5-way image classification set "1 Sweet Pumpkin Dataset" from GitHub (shahriar218/Machine-Learning); label vocabulary: downy mildew disease of sweet pumpkin, fresh leaf of sweet pumpkin, leaf curl disease of sweet pumpkin, mosaic disease of sweet pumpkin, sweet pumpkin red beetle.

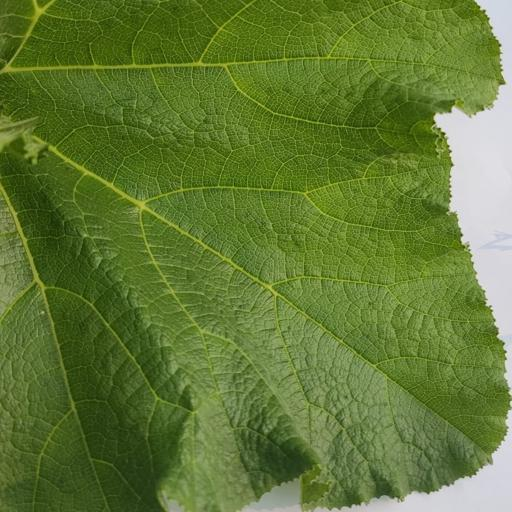
Label: fresh leaf of sweet pumpkin

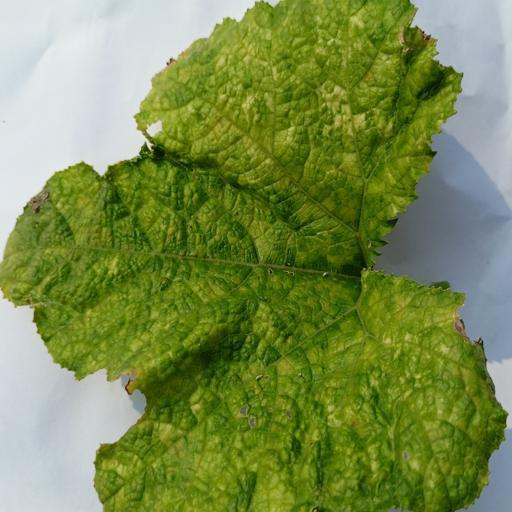
Label: mosaic disease of sweet pumpkin

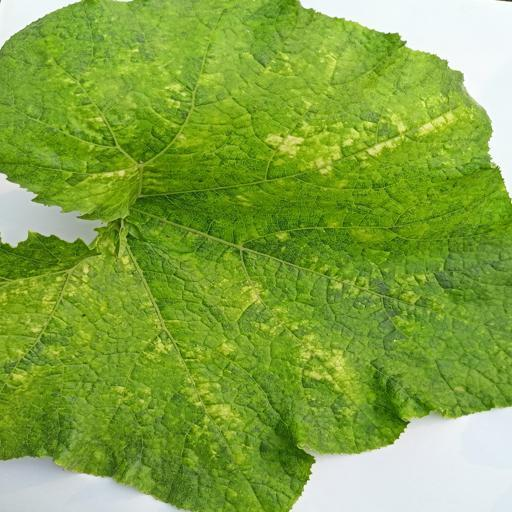
Label: sweet pumpkin red beetle

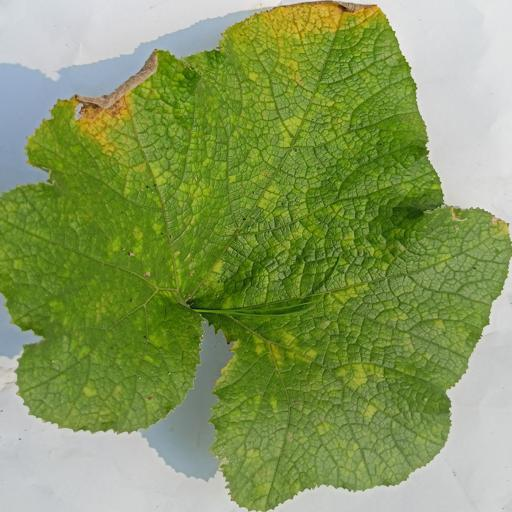
Label: downy mildew disease of sweet pumpkin

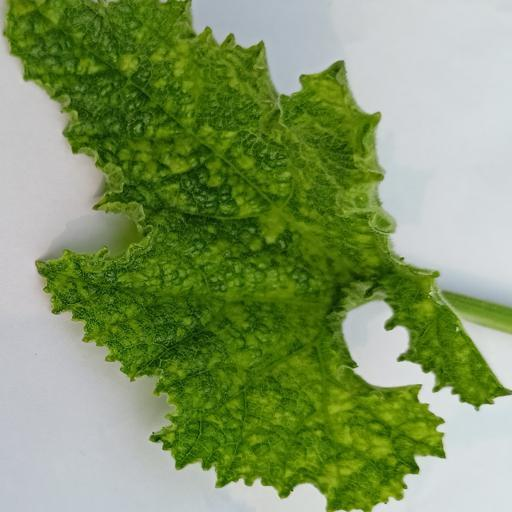
Label: leaf curl disease of sweet pumpkin

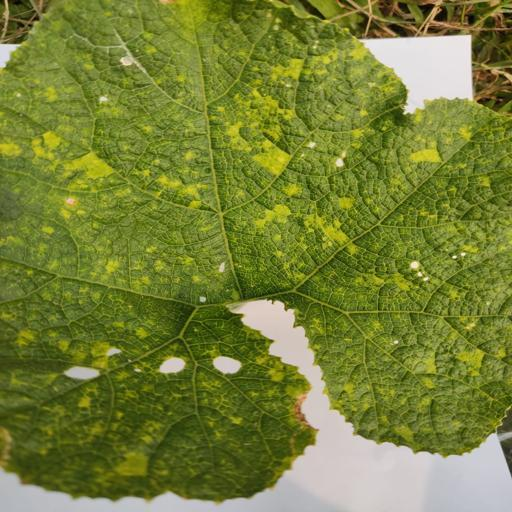
Label: leaf curl disease of sweet pumpkin
